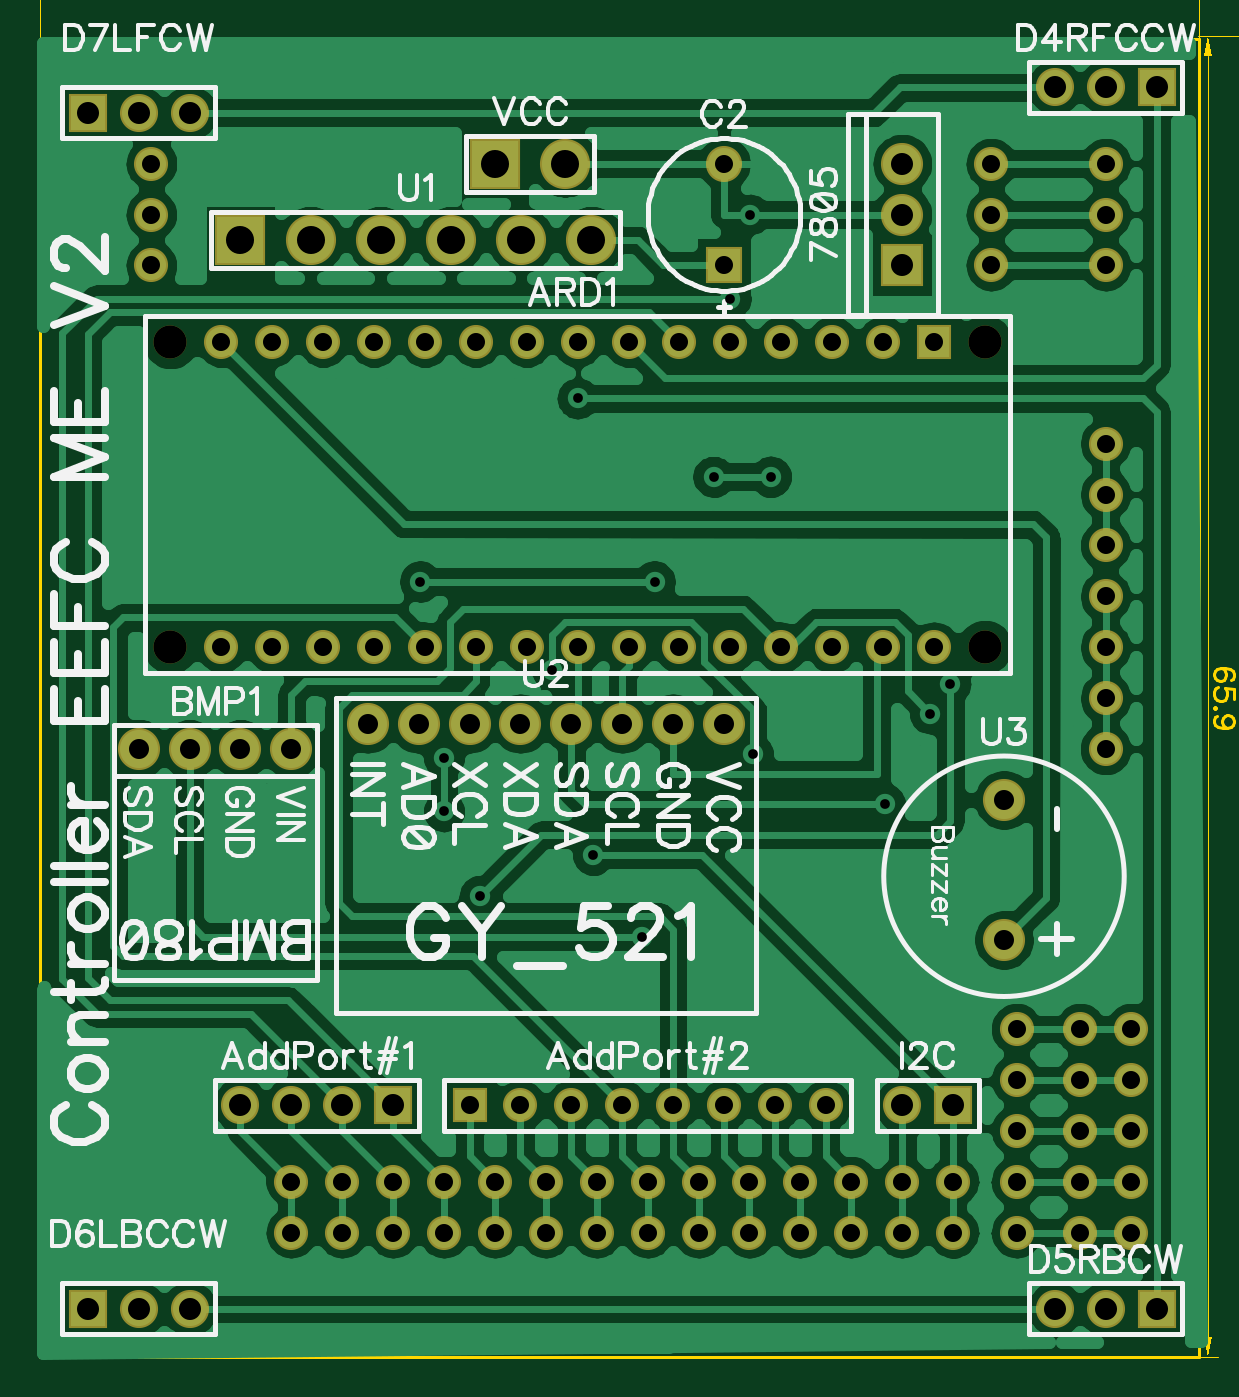
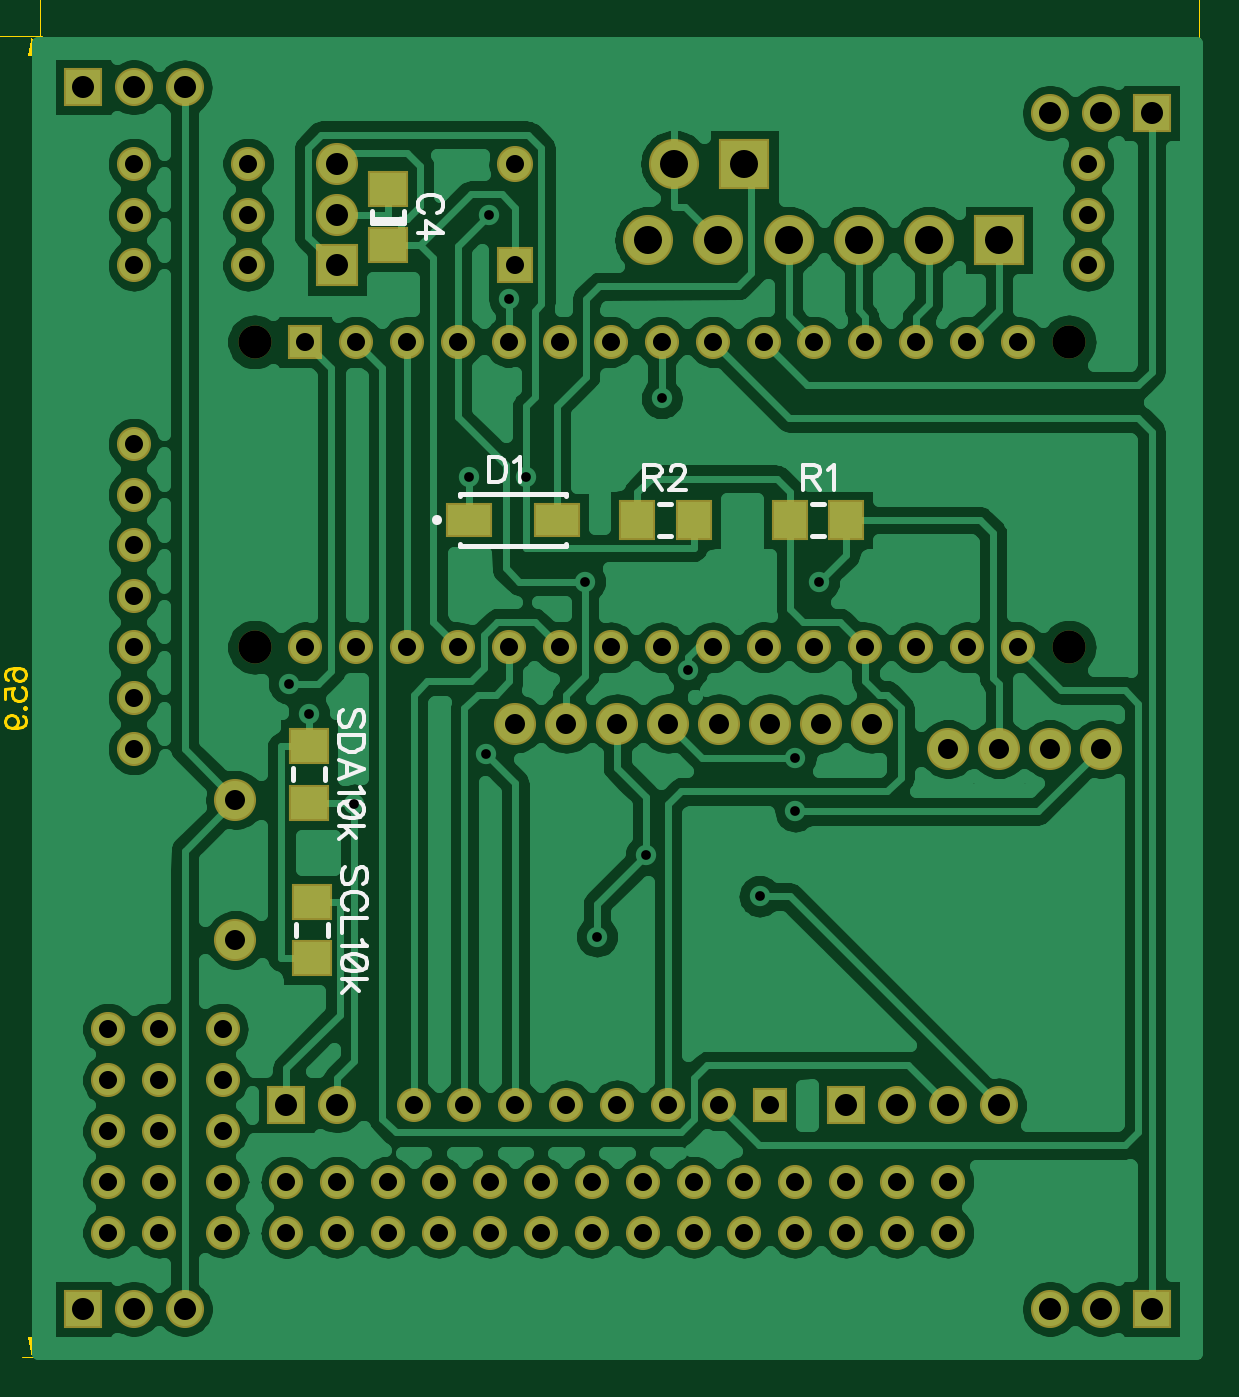
Circuit board: 13 layer files. Board 67.2 x 83.7 mm.
- outline: BoardOutline.gbr (268 bytes)
- bottom_copper: Bottom.gbr (74439 bytes)
- outline: BottomDimension.gbr (187 bytes)
- bottom_mask: BottomMask.gbr (3012 bytes)
- paste: BottomPaste.gbr (459 bytes)
- bottom_silk: BottomSilk.gbr (4805 bytes)
- drill: Drill_NonPlated_Through.gbr (305 bytes)
- drill: Drill_Plated_Through.gbr (2763 bytes)
- top_copper: Top.gbr (68024 bytes)
- outline: TopDimension.gbr (3308 bytes)
- top_mask: TopMask.gbr (2730 bytes)
- paste: TopPaste.gbr (185 bytes)
- top_silk: TopSilk.gbr (31146 bytes)

=== outline: BoardOutline.gbr ===
%TF.GenerationSoftware,Novarm,DipTrace,3.3.1.3*%
%TF.CreationDate,2020-02-21T13:35:14+01:00*%
%FSLAX35Y35*%
%MOMM*%
%TF.FileFunction,Profile*%
%TF.Part,Single*%
%ADD11C,0.14*%
G75*
G01*
%LPD*%
X999998Y7575331D2*
D11*
X6784831D1*
Y999998D1*
X999998D1*
Y7575331D1*
M02*

=== bottom_copper: Bottom.gbr (74439 bytes, source omitted) ===
=== outline: BottomDimension.gbr ===
%TF.GenerationSoftware,Novarm,DipTrace,3.3.1.3*%
%TF.CreationDate,2020-02-21T13:35:16+01:00*%
%FSLAX35Y35*%
%MOMM*%
%TF.FileFunction,Drawing,Bot*%
%TF.Part,Single*%
G75*
G01*
%LPD*%
M02*

=== bottom_mask: BottomMask.gbr ===
%TF.GenerationSoftware,Novarm,DipTrace,3.3.1.3*%
%TF.CreationDate,2020-02-21T13:35:13+01:00*%
%FSLAX35Y35*%
%MOMM*%
%TF.FileFunction,Soldermask,Bot*%
%TF.Part,Single*%
%ADD34C,1.651*%
%ADD42C,2.50015*%
%ADD44R,2.50015X2.50015*%
%ADD46R,1.80015X2.00015*%
%ADD48C,1.70015*%
%ADD50R,2.30015X1.75015*%
%ADD52R,2.00015X1.80015*%
%ADD54R,1.80015X1.80015*%
%ADD56C,1.80015*%
%ADD58C,2.10015*%
%ADD60C,1.70015*%
%ADD62R,1.70015X1.70015*%
%ADD64C,1.90015*%
%ADD66R,1.90015X1.90015*%
%ADD68C,2.10015*%
%ADD70R,2.10015X2.10015*%
G75*
G01*
%LPD*%
D70*
X5302165Y6446665D3*
D68*
Y6700665D3*
Y6954665D3*
D66*
X2762165Y2255665D3*
D64*
X2508165D3*
X2254165D3*
X2000165D3*
D62*
X3143165D3*
D60*
X3397165D3*
X3651165D3*
X3905165D3*
X4159165D3*
X4413165D3*
X4667165D3*
X4921165D3*
D62*
X5460855Y6065665D3*
D60*
X5206855D3*
X4952855D3*
X4698855D3*
X4444855D3*
X4190855D3*
X3936855D3*
X3682855D3*
X3428855D3*
X3174855D3*
X2920855D3*
X2666855D3*
X2412855D3*
X2158855D3*
X1904855D3*
Y4541665D3*
X2158855D3*
X2412855D3*
X2666855D3*
X2920855D3*
X3174855D3*
X3428855D3*
X3682855D3*
X3936855D3*
X4190855D3*
X4444855D3*
X4698855D3*
X4952855D3*
X5206855D3*
X5460855D3*
D34*
X5714855Y6065665D3*
Y4541665D3*
X1650855D3*
Y6065665D3*
D58*
X2254165Y4033665D3*
X2000165Y4033991D3*
X1746165Y4034315D3*
X1492165Y4034641D3*
D56*
X4413165Y6954665D3*
D54*
Y6446665D3*
D52*
X5048165Y6547665D3*
Y6827665D3*
D50*
X4646165Y5176665D3*
X4206165D3*
D66*
X6572165Y7335665D3*
D64*
X6318165D3*
X6064165D3*
D66*
X6572165Y1239665D3*
D64*
X6318165D3*
X6064165D3*
D66*
X1238165D3*
D64*
X1492165D3*
X1746165D3*
D66*
X1238165Y7208665D3*
D64*
X1492165D3*
X1746165D3*
D66*
X5556165Y2255665D3*
D64*
X5302165D3*
D48*
X2762165Y1620665D3*
X3016165D3*
X2762165Y1874665D3*
X3016165D3*
X3270165Y1620665D3*
Y1874665D3*
X3524165Y1620665D3*
Y1874665D3*
X3778165Y1620665D3*
Y1874665D3*
X4032165Y1620665D3*
Y1874665D3*
X4286165Y1620665D3*
Y1874665D3*
X4540165Y1620665D3*
Y1874665D3*
X4794165Y1620665D3*
Y1874665D3*
X5048165Y1620665D3*
Y1874665D3*
X5302165Y1620665D3*
Y1874665D3*
X5556165Y1620665D3*
Y1874665D3*
X2508165Y1620665D3*
Y1874665D3*
X2254165Y1620665D3*
Y1874665D3*
X6445165Y2636665D3*
X6191165D3*
X6445165Y2382665D3*
X6191165D3*
X6445165Y2128665D3*
X6191165D3*
X6445165Y1874665D3*
X6191165D3*
X6445165Y1620665D3*
X6191165D3*
X5873665Y2636665D3*
Y2382665D3*
Y2128665D3*
Y1874665D3*
Y1620665D3*
X6318165Y6954665D3*
Y4541665D3*
Y6700665D3*
Y4287665D3*
X5746665Y6954665D3*
Y6700665D3*
X6318165Y6446665D3*
Y4033665D3*
X5746665Y6446665D3*
X6318165Y5557665D3*
X1555665Y6954665D3*
X6318165Y5303665D3*
X1555665Y6700665D3*
X6318165Y4795665D3*
Y5049665D3*
X1555665Y6446665D3*
D46*
X3042165Y5176665D3*
X2762165D3*
X3804165D3*
X3524165D3*
D52*
X5429165Y2991665D3*
Y3271665D3*
X5442165Y4046665D3*
Y3766665D3*
D44*
X2000165Y6573665D3*
D42*
X2350165D3*
X2700165D3*
X3050165D3*
X3400165D3*
X3750165D3*
D58*
X4413165Y4160665D3*
X4159165D3*
X3905168D3*
X3651168D3*
X3397168D3*
X3143168D3*
X2889165D3*
X2635165D3*
X5810165Y3779665D3*
Y3081165D3*
D44*
X3270165Y6954665D3*
D42*
X3620165D3*
M02*

=== paste: BottomPaste.gbr ===
%TF.GenerationSoftware,Novarm,DipTrace,3.3.1.3*%
%TF.CreationDate,2020-02-21T13:35:12+01:00*%
%FSLAX35Y35*%
%MOMM*%
%TF.FileFunction,Paste,Bot*%
%TF.Part,Single*%
%ADD47R,1.39985X1.59985*%
%ADD51R,1.89985X1.34985*%
%ADD53R,1.59985X1.39985*%
G75*
G01*
%LPD*%
D53*
X5048165Y6547665D3*
Y6827665D3*
D51*
X4646165Y5176665D3*
X4206165D3*
D47*
X3042165D3*
X2762165D3*
X3804165D3*
X3524165D3*
D53*
X5429165Y2991665D3*
Y3271665D3*
X5442165Y4046665D3*
Y3766665D3*
M02*

=== bottom_silk: BottomSilk.gbr ===
%TF.GenerationSoftware,Novarm,DipTrace,3.3.1.3*%
%TF.CreationDate,2020-02-21T13:35:13+01:00*%
%FSLAX35Y35*%
%MOMM*%
%TF.FileFunction,Legend,Bot*%
%TF.Part,Single*%
%ADD10C,0.25*%
%ADD26O,0.50005X0.50024*%
%ADD72C,0.19608*%
G75*
G01*
%LPD*%
X4968245Y6676665D2*
D10*
X5128085D1*
X4968245Y6657745D2*
X5128085D1*
X4968245D2*
Y6717585D1*
X5128085Y6657745D2*
Y6717585D1*
D26*
X4806162Y5176665D3*
X4161171Y5046665D2*
D10*
Y5056675D1*
Y5306665D2*
Y5296655D1*
X4691151Y5046665D2*
X4161171D1*
X4691151D2*
Y5056675D1*
Y5306665D2*
X4161171D1*
X4691151D2*
Y5296655D1*
X2932085Y5096745D2*
X2872245D1*
X2932085Y5256585D2*
X2872245D1*
X3694085Y5096745D2*
X3634245D1*
X3694085Y5256585D2*
X3634245D1*
X5349245Y3101745D2*
Y3161585D1*
X5509085Y3101745D2*
Y3161585D1*
X5522085Y3936585D2*
Y3876745D1*
X5362245Y3936585D2*
Y3876745D1*
X4802501Y6707273D2*
D72*
X4790428Y6713309D1*
X4778215Y6725523D1*
X4772178Y6737596D1*
Y6761882D1*
X4778215Y6774096D1*
X4790428Y6786169D1*
X4802501Y6792346D1*
X4820751Y6798382D1*
X4851215D1*
X4869324Y6792346D1*
X4881538Y6786169D1*
X4893611Y6774096D1*
X4899788Y6761882D1*
Y6737596D1*
X4893611Y6725523D1*
X4881538Y6713309D1*
X4869324Y6707273D1*
X4899788Y6607271D2*
X4772318D1*
X4857251Y6668057D1*
Y6576948D1*
X4543541Y5492651D2*
Y5365042D1*
X4501004D1*
X4482754Y5371219D1*
X4470541Y5383292D1*
X4464504Y5395505D1*
X4458468Y5413615D1*
Y5444078D1*
X4464504Y5462328D1*
X4470541Y5474401D1*
X4482754Y5486615D1*
X4501004Y5492651D1*
X4543541D1*
X4419252Y5468224D2*
X4407039Y5474401D1*
X4388789Y5492511D1*
Y5365042D1*
X2979541Y5391865D2*
X2924931D1*
X2906681Y5398042D1*
X2900504Y5404078D1*
X2894468Y5416151D1*
Y5428365D1*
X2900504Y5440438D1*
X2906681Y5446615D1*
X2924931Y5452651D1*
X2979541D1*
Y5325042D1*
X2937004Y5391865D2*
X2894468Y5325042D1*
X2855252Y5428224D2*
X2843039Y5434401D1*
X2824789Y5452511D1*
Y5325042D1*
X3768846Y5391865D2*
X3714236D1*
X3695986Y5398042D1*
X3689809Y5404078D1*
X3683773Y5416151D1*
Y5428365D1*
X3689809Y5440438D1*
X3695986Y5446615D1*
X3714236Y5452651D1*
X3768846D1*
Y5325042D1*
X3726309Y5391865D2*
X3683773Y5325042D1*
X3638380Y5422188D2*
Y5428224D1*
X3632343Y5440438D1*
X3626307Y5446474D1*
X3614093Y5452511D1*
X3589807D1*
X3577734Y5446474D1*
X3571697Y5440438D1*
X3565520Y5428224D1*
Y5416151D1*
X3571697Y5403938D1*
X3583770Y5385828D1*
X3644557Y5325042D1*
X3559484D1*
X5171428Y3360332D2*
X5159215Y3372405D1*
X5153178Y3390655D1*
Y3414941D1*
X5159215Y3433191D1*
X5171428Y3445405D1*
X5183501D1*
X5195715Y3439228D1*
X5201751Y3433191D1*
X5207788Y3421118D1*
X5220001Y3384618D1*
X5226038Y3372405D1*
X5232215Y3366368D1*
X5244288Y3360332D1*
X5262538D1*
X5274611Y3372405D1*
X5280788Y3390655D1*
Y3414941D1*
X5274611Y3433191D1*
X5262538Y3445405D1*
X5183501Y3230007D2*
X5171428Y3236043D1*
X5159215Y3248257D1*
X5153178Y3260330D1*
Y3284616D1*
X5159215Y3296830D1*
X5171428Y3308903D1*
X5183501Y3315080D1*
X5201751Y3321116D1*
X5232215D1*
X5250324Y3315080D1*
X5262538Y3308903D1*
X5274611Y3296830D1*
X5280788Y3284616D1*
Y3260330D1*
X5274611Y3248256D1*
X5262538Y3236043D1*
X5250324Y3230006D1*
X5153178Y3190791D2*
X5280788D1*
Y3117931D1*
X5177605Y3078716D2*
X5171428Y3066502D1*
X5153319Y3048252D1*
X5280788D1*
X5153319Y2972537D2*
X5159355Y2990786D1*
X5177605Y3003000D1*
X5207928Y3009036D1*
X5226178D1*
X5256501Y3003000D1*
X5274751Y2990786D1*
X5280788Y2972536D1*
Y2960463D1*
X5274751Y2942213D1*
X5256501Y2930140D1*
X5226178Y2923963D1*
X5207928D1*
X5177605Y2930140D1*
X5159355Y2942213D1*
X5153319Y2960463D1*
Y2972537D1*
X5177605Y2930140D2*
X5256501Y3003000D1*
X5153178Y2884748D2*
X5280788D1*
X5195715Y2823961D2*
X5256501Y2884748D1*
X5232215Y2860461D2*
X5280788Y2817925D1*
X5184428Y4144527D2*
X5172215Y4156600D1*
X5166178Y4174850D1*
Y4199137D1*
X5172215Y4217387D1*
X5184428Y4229600D1*
X5196501D1*
X5208715Y4223423D1*
X5214751Y4217387D1*
X5220788Y4205314D1*
X5233001Y4168814D1*
X5239038Y4156600D1*
X5245215Y4150564D1*
X5257288Y4144527D1*
X5275538D1*
X5287611Y4156600D1*
X5293788Y4174850D1*
Y4199137D1*
X5287611Y4217387D1*
X5275538Y4229600D1*
X5166178Y4105311D2*
X5293788D1*
Y4062775D1*
X5287611Y4044525D1*
X5275538Y4032311D1*
X5263324Y4026275D1*
X5245215Y4020238D1*
X5214751D1*
X5196501Y4026275D1*
X5184428Y4032311D1*
X5172215Y4044525D1*
X5166178Y4062775D1*
Y4105311D1*
X5293788Y3883736D2*
X5166178Y3932450D1*
X5293788Y3981023D1*
X5251251Y3962773D2*
Y3901986D1*
X5190605Y3844520D2*
X5184428Y3832307D1*
X5166319Y3814057D1*
X5293788D1*
X5166319Y3738341D2*
X5172355Y3756591D1*
X5190605Y3768805D1*
X5220928Y3774841D1*
X5239178D1*
X5269501Y3768805D1*
X5287751Y3756591D1*
X5293788Y3738341D1*
Y3726268D1*
X5287751Y3708018D1*
X5269501Y3695945D1*
X5239178Y3689768D1*
X5220928D1*
X5190605Y3695945D1*
X5172355Y3708018D1*
X5166319Y3726268D1*
Y3738341D1*
X5190605Y3695945D2*
X5269501Y3768805D1*
X5166178Y3650553D2*
X5293788Y3650552D1*
X5208715Y3589766D2*
X5269501Y3650553D1*
X5245215Y3626266D2*
X5293788Y3583730D1*
M02*

=== drill: Drill_NonPlated_Through.gbr ===
%TF.GenerationSoftware,Novarm,DipTrace,3.3.1.3*%
%TF.CreationDate,2020-02-21T13:35:18+01:00*%
%FSLAX35Y35*%
%MOMM*%
%TF.FileFunction,NonPlated,1,2,NPTH,Drill*%
%TF.Part,Single*%
%TA.AperFunction,MechanicalDrill*%
%ADD34C,1.651*%
G75*
G01*
D34*
X5714855Y6065665D3*
Y4541665D3*
X1650855D3*
Y6065665D3*
M02*

=== drill: Drill_Plated_Through.gbr ===
%TF.GenerationSoftware,Novarm,DipTrace,3.3.1.3*%
%TF.CreationDate,2020-02-21T13:35:17+01:00*%
%FSLAX35Y35*%
%MOMM*%
%TF.FileFunction,Plated,1,2,PTH,Drill*%
%TF.Part,Single*%
%TA.AperFunction,ViaDrill*%
%ADD33C,0.48567*%
%TA.AperFunction,ComponentDrill*%
%ADD35C,1.1*%
%ADD36C,0.9*%
%ADD37C,1.0*%
%ADD38C,1.4*%
G75*
G01*
D35*
X5302165Y6446665D3*
Y6700665D3*
Y6954665D3*
X2762165Y2255665D3*
X2508165D3*
X2254165D3*
X2000165D3*
D36*
X3143165D3*
X3397165D3*
X3651165D3*
X3905165D3*
X4159165D3*
X4413165D3*
X4667165D3*
X4921165D3*
X5460855Y6065665D3*
X5206855D3*
X4952855D3*
X4698855D3*
X4444855D3*
X4190855D3*
X3936855D3*
X3682855D3*
X3428855D3*
X3174855D3*
X2920855D3*
X2666855D3*
X2412855D3*
X2158855D3*
X1904855D3*
Y4541665D3*
X2158855D3*
X2412855D3*
X2666855D3*
X2920855D3*
X3174855D3*
X3428855D3*
X3682855D3*
X3936855D3*
X4190855D3*
X4444855D3*
X4698855D3*
X4952855D3*
X5206855D3*
X5460855D3*
D37*
X2254165Y4033665D3*
X2000165Y4033991D3*
X1746165Y4034315D3*
X1492165Y4034641D3*
D36*
X4413165Y6954665D3*
Y6446665D3*
D35*
X6572165Y7335665D3*
X6318165D3*
X6064165D3*
X6572165Y1239665D3*
X6318165D3*
X6064165D3*
X1238165D3*
X1492165D3*
X1746165D3*
X1238165Y7208665D3*
X1492165D3*
X1746165D3*
X5556165Y2255665D3*
X5302165D3*
D36*
X2762165Y1620665D3*
X3016165D3*
X2762165Y1874665D3*
X3016165D3*
X3270165Y1620665D3*
Y1874665D3*
X3524165Y1620665D3*
Y1874665D3*
X3778165Y1620665D3*
Y1874665D3*
X4032165Y1620665D3*
Y1874665D3*
X4286165Y1620665D3*
Y1874665D3*
X4540165Y1620665D3*
Y1874665D3*
X4794165Y1620665D3*
Y1874665D3*
X5048165Y1620665D3*
Y1874665D3*
X5302165Y1620665D3*
Y1874665D3*
X5556165Y1620665D3*
Y1874665D3*
X2508165Y1620665D3*
Y1874665D3*
X2254165Y1620665D3*
Y1874665D3*
X6445165Y2636665D3*
X6191165D3*
X6445165Y2382665D3*
X6191165D3*
X6445165Y2128665D3*
X6191165D3*
X6445165Y1874665D3*
X6191165D3*
X6445165Y1620665D3*
X6191165D3*
X5873665Y2636665D3*
Y2382665D3*
Y2128665D3*
Y1874665D3*
Y1620665D3*
X6318165Y6954665D3*
Y4541665D3*
Y6700665D3*
Y4287665D3*
X5746665Y6954665D3*
Y6700665D3*
X6318165Y6446665D3*
Y4033665D3*
X5746665Y6446665D3*
X6318165Y5557665D3*
X1555665Y6954665D3*
X6318165Y5303665D3*
X1555665Y6700665D3*
X6318165Y4795665D3*
Y5049665D3*
X1555665Y6446665D3*
D38*
X2000165Y6573665D3*
X2350165D3*
X2700165D3*
X3050165D3*
X3400165D3*
X3750165D3*
D37*
X4413165Y4160665D3*
X4159165D3*
X3905168D3*
X3651168D3*
X3397168D3*
X3143168D3*
X2889165D3*
X2635165D3*
X5810165Y3779665D3*
Y3081165D3*
D38*
X3270165Y6954665D3*
X3620165D3*
D33*
X4066355Y4868875D3*
X2896765D3*
X4542665Y6700665D3*
X5442165Y4210465D3*
X3015595Y3722875D3*
Y3989475D3*
X5217155Y3757165D3*
X4005465Y3097995D3*
X3760675Y3506565D3*
X3682855Y5783835D3*
X5542465Y4357545D3*
X3193955Y3298605D3*
X4444855Y6281495D3*
X4646165Y5392765D3*
X4360665D3*
X4557665Y4006965D3*
X3553355Y4429375D3*
M02*

=== top_copper: Top.gbr (68024 bytes, source omitted) ===
=== outline: TopDimension.gbr ===
%TF.GenerationSoftware,Novarm,DipTrace,3.3.1.3*%
%TF.CreationDate,2020-02-21T13:35:15+01:00*%
%FSLAX35Y35*%
%MOMM*%
%TF.FileFunction,Drawing,Top*%
%TF.Part,Single*%
%ADD13C,0.035*%
%ADD77C,0.15686*%
G75*
G01*
%LPD*%
X999998Y7575331D2*
D13*
Y9290665D1*
X6784831Y7575331D2*
Y9290665D1*
X3892415Y9240665D2*
X1099998D1*
G36*
X999998D2*
X1099998Y9260665D1*
Y9220665D1*
X999998Y9240665D1*
G37*
X3892415D2*
D13*
X6684831D1*
G36*
X6784831D2*
X6684831Y9220665D1*
Y9260665D1*
X6784831Y9240665D1*
G37*
Y999998D2*
D13*
X6876165D1*
X7715165Y7589665D2*
X6776165D1*
X6826165Y4294831D2*
Y1099998D1*
G36*
Y999998D2*
X6806165Y1099998D1*
X6846165D1*
X6826165Y999998D1*
G37*
Y4294831D2*
D13*
Y7489665D1*
G36*
Y7589665D2*
X6846165Y7489665D1*
X6806165D1*
X6826165Y7589665D1*
G37*
X3754854Y9373655D2*
D77*
X3706337D1*
X3701508Y9329968D1*
X3706337Y9334797D1*
X3720937Y9339738D1*
X3735425D1*
X3750025Y9334797D1*
X3759796Y9325138D1*
X3764625Y9310538D1*
Y9300880D1*
X3759796Y9286280D1*
X3750025Y9276509D1*
X3735425Y9271680D1*
X3720937D1*
X3706337Y9276509D1*
X3701508Y9281451D1*
X3696567Y9291109D1*
X3815427Y9271680D2*
X3864056Y9373655D1*
X3795998D1*
X3900258Y9281451D2*
X3895429Y9276509D1*
X3900258Y9271680D1*
X3905199Y9276509D1*
X3900258Y9281451D1*
X3960830Y9373655D2*
X3946343Y9368826D1*
X3941401Y9359168D1*
Y9349397D1*
X3946343Y9339738D1*
X3956001Y9334797D1*
X3975430Y9329968D1*
X3990030Y9325138D1*
X3999689Y9315368D1*
X4004518Y9305709D1*
Y9291109D1*
X3999689Y9281451D1*
X3994860Y9276509D1*
X3980260Y9271680D1*
X3960830D1*
X3946343Y9276509D1*
X3941401Y9281451D1*
X3936572Y9291109D1*
Y9305709D1*
X3941401Y9315368D1*
X3951172Y9325138D1*
X3965660Y9329968D1*
X3985089Y9334797D1*
X3994860Y9339738D1*
X3999689Y9349397D1*
Y9359168D1*
X3994860Y9368826D1*
X3980260Y9373655D1*
X3960830D1*
X4094178D2*
X4045661D1*
X4040832Y9329968D1*
X4045661Y9334797D1*
X4060261Y9339738D1*
X4074749D1*
X4089349Y9334797D1*
X4099120Y9325138D1*
X4103949Y9310538D1*
Y9300880D1*
X4099120Y9286280D1*
X4089349Y9276509D1*
X4074749Y9271680D1*
X4060261D1*
X4045661Y9276509D1*
X4040832Y9281451D1*
X4035891Y9291109D1*
X6944668Y4377847D2*
X6954326Y4382676D1*
X6959155Y4397276D1*
Y4406935D1*
X6954326Y4421535D1*
X6939726Y4431305D1*
X6915468Y4436135D1*
X6891209D1*
X6871780Y4431305D1*
X6862009Y4421535D1*
X6857180Y4406935D1*
Y4402105D1*
X6862009Y4387618D1*
X6871780Y4377847D1*
X6886380Y4373018D1*
X6891209D1*
X6905809Y4377847D1*
X6915468Y4387618D1*
X6920297Y4402105D1*
Y4406935D1*
X6915468Y4421535D1*
X6905809Y4431305D1*
X6891209Y4436135D1*
X6959155Y4283358D2*
Y4331874D1*
X6915468Y4336704D1*
X6920297Y4331874D1*
X6925238Y4317274D1*
Y4302787D1*
X6920297Y4288187D1*
X6910638Y4278416D1*
X6896038Y4273587D1*
X6886380D1*
X6871780Y4278416D1*
X6862009Y4288187D1*
X6857180Y4302787D1*
Y4317274D1*
X6862009Y4331874D1*
X6866951Y4336704D1*
X6876609Y4341645D1*
X6866951Y4237385D2*
X6862009Y4242214D1*
X6857180Y4237385D1*
X6862009Y4232443D1*
X6866951Y4237385D1*
X6925238Y4137842D2*
X6910638Y4142783D1*
X6900868Y4152442D1*
X6896038Y4167042D1*
Y4171871D1*
X6900868Y4186471D1*
X6910638Y4196129D1*
X6925238Y4201071D1*
X6930068D1*
X6944668Y4196129D1*
X6954326Y4186471D1*
X6959155Y4171871D1*
Y4167042D1*
X6954326Y4152442D1*
X6944668Y4142783D1*
X6925238Y4137842D1*
X6900868D1*
X6876609Y4142783D1*
X6862009Y4152442D1*
X6857180Y4167042D1*
Y4176700D1*
X6862009Y4191300D1*
X6871780Y4196129D1*
M02*

=== top_mask: TopMask.gbr ===
%TF.GenerationSoftware,Novarm,DipTrace,3.3.1.3*%
%TF.CreationDate,2020-02-21T13:35:09+01:00*%
%FSLAX35Y35*%
%MOMM*%
%TF.FileFunction,Soldermask,Top*%
%TF.Part,Single*%
%ADD34C,1.651*%
%ADD42C,2.50015*%
%ADD44R,2.50015X2.50015*%
%ADD48C,1.70015*%
%ADD54R,1.80015X1.80015*%
%ADD56C,1.80015*%
%ADD58C,2.10015*%
%ADD60C,1.70015*%
%ADD62R,1.70015X1.70015*%
%ADD64C,1.90015*%
%ADD66R,1.90015X1.90015*%
%ADD68C,2.10015*%
%ADD70R,2.10015X2.10015*%
G75*
G01*
%LPD*%
D70*
X5302165Y6446665D3*
D68*
Y6700665D3*
Y6954665D3*
D66*
X2762165Y2255665D3*
D64*
X2508165D3*
X2254165D3*
X2000165D3*
D62*
X3143165D3*
D60*
X3397165D3*
X3651165D3*
X3905165D3*
X4159165D3*
X4413165D3*
X4667165D3*
X4921165D3*
D62*
X5460855Y6065665D3*
D60*
X5206855D3*
X4952855D3*
X4698855D3*
X4444855D3*
X4190855D3*
X3936855D3*
X3682855D3*
X3428855D3*
X3174855D3*
X2920855D3*
X2666855D3*
X2412855D3*
X2158855D3*
X1904855D3*
Y4541665D3*
X2158855D3*
X2412855D3*
X2666855D3*
X2920855D3*
X3174855D3*
X3428855D3*
X3682855D3*
X3936855D3*
X4190855D3*
X4444855D3*
X4698855D3*
X4952855D3*
X5206855D3*
X5460855D3*
D34*
X5714855Y6065665D3*
Y4541665D3*
X1650855D3*
Y6065665D3*
D58*
X2254165Y4033665D3*
X2000165Y4033991D3*
X1746165Y4034315D3*
X1492165Y4034641D3*
D56*
X4413165Y6954665D3*
D54*
Y6446665D3*
D66*
X6572165Y7335665D3*
D64*
X6318165D3*
X6064165D3*
D66*
X6572165Y1239665D3*
D64*
X6318165D3*
X6064165D3*
D66*
X1238165D3*
D64*
X1492165D3*
X1746165D3*
D66*
X1238165Y7208665D3*
D64*
X1492165D3*
X1746165D3*
D66*
X5556165Y2255665D3*
D64*
X5302165D3*
D48*
X2762165Y1620665D3*
X3016165D3*
X2762165Y1874665D3*
X3016165D3*
X3270165Y1620665D3*
Y1874665D3*
X3524165Y1620665D3*
Y1874665D3*
X3778165Y1620665D3*
Y1874665D3*
X4032165Y1620665D3*
Y1874665D3*
X4286165Y1620665D3*
Y1874665D3*
X4540165Y1620665D3*
Y1874665D3*
X4794165Y1620665D3*
Y1874665D3*
X5048165Y1620665D3*
Y1874665D3*
X5302165Y1620665D3*
Y1874665D3*
X5556165Y1620665D3*
Y1874665D3*
X2508165Y1620665D3*
Y1874665D3*
X2254165Y1620665D3*
Y1874665D3*
X6445165Y2636665D3*
X6191165D3*
X6445165Y2382665D3*
X6191165D3*
X6445165Y2128665D3*
X6191165D3*
X6445165Y1874665D3*
X6191165D3*
X6445165Y1620665D3*
X6191165D3*
X5873665Y2636665D3*
Y2382665D3*
Y2128665D3*
Y1874665D3*
Y1620665D3*
X6318165Y6954665D3*
Y4541665D3*
Y6700665D3*
Y4287665D3*
X5746665Y6954665D3*
Y6700665D3*
X6318165Y6446665D3*
Y4033665D3*
X5746665Y6446665D3*
X6318165Y5557665D3*
X1555665Y6954665D3*
X6318165Y5303665D3*
X1555665Y6700665D3*
X6318165Y4795665D3*
Y5049665D3*
X1555665Y6446665D3*
D44*
X2000165Y6573665D3*
D42*
X2350165D3*
X2700165D3*
X3050165D3*
X3400165D3*
X3750165D3*
D58*
X4413165Y4160665D3*
X4159165D3*
X3905168D3*
X3651168D3*
X3397168D3*
X3143168D3*
X2889165D3*
X2635165D3*
X5810165Y3779665D3*
Y3081165D3*
D44*
X3270165Y6954665D3*
D42*
X3620165D3*
M02*

=== paste: TopPaste.gbr ===
%TF.GenerationSoftware,Novarm,DipTrace,3.3.1.3*%
%TF.CreationDate,2020-02-21T13:35:09+01:00*%
%FSLAX35Y35*%
%MOMM*%
%TF.FileFunction,Paste,Top*%
%TF.Part,Single*%
G75*
G01*
%LPD*%
M02*

=== top_silk: TopSilk.gbr (31146 bytes, source omitted) ===
